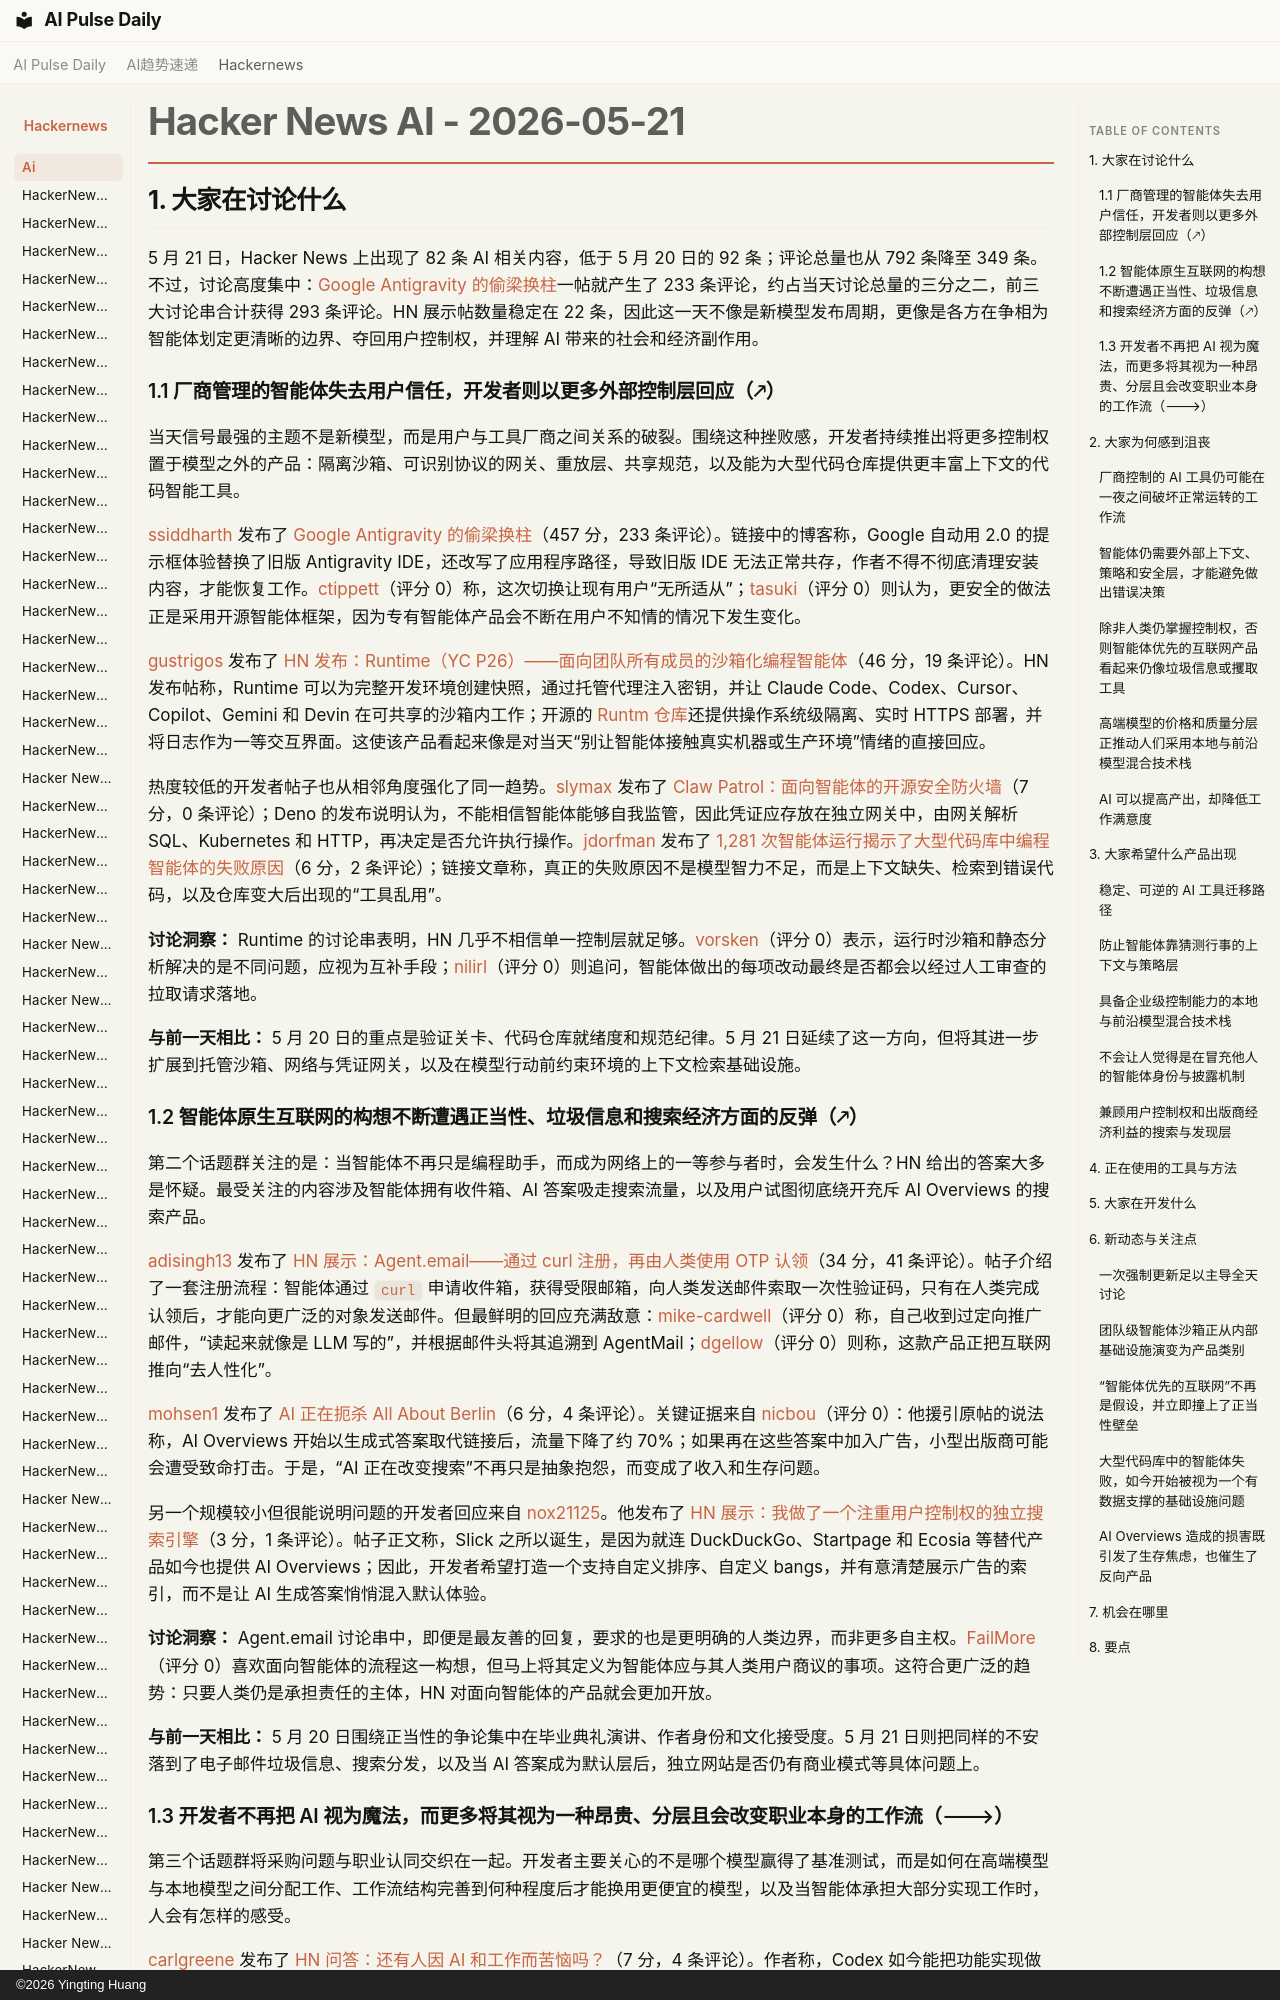

repository: vibewatch/vibewatch.github.io · page: hackernews/ai/2026-05-21.zh/index.html · generator: mkdocs · copyright: ©2026 Yingting Huang

# Hacker News AI - 2026-05-21

## 1. 大家在讨论什么

5 月 21 日，Hacker News 上出现了 82 条 AI 相关内容，低于 5 月 20 日的 92 条；评论总量也从 792 条降至 349 条。不过，讨论高度集中：[Google Antigravity 的偷梁换柱](https://news.ycombinator.com/item?id=48222529)一帖就产生了 233 条评论，约占当天讨论总量的三分之二，前三大讨论串合计获得 293 条评论。HN 展示帖数量稳定在 22 条，因此这一天不像是新模型发布周期，更像是各方在争相为智能体划定更清晰的边界、夺回用户控制权，并理解 AI 带来的社会和经济副作用。

### 1.1 厂商管理的智能体失去用户信任，开发者则以更多外部控制层回应（🡕）

当天信号最强的主题不是新模型，而是用户与工具厂商之间关系的破裂。围绕这种挫败感，开发者持续推出将更多控制权置于模型之外的产品：隔离沙箱、可识别协议的网关、重放层、共享规范，以及能为大型代码仓库提供更丰富上下文的代码智能工具。

[ssiddharth](https://news.ycombinator.com/user?id=ssiddharth) 发布了 [Google Antigravity 的偷梁换柱](https://news.ycombinator.com/item?id=48222529)（457 分，233 条评论）。链接中的博客称，Google 自动用 2.0 的提示框体验替换了旧版 Antigravity IDE，还改写了应用程序路径，导致旧版 IDE 无法正常共存，作者不得不彻底清理安装内容，才能恢复工作。[ctippett](https://news.ycombinator.com/user?id=ctippett)（评分 0）称，这次切换让现有用户“无所适从”；[tasuki](https://news.ycombinator.com/user?id=tasuki)（评分 0）则认为，更安全的做法正是采用开源智能体框架，因为专有智能体产品会不断在用户不知情的情况下发生变化。

[gustrigos](https://news.ycombinator.com/user?id=gustrigos) 发布了 [HN 发布：Runtime（YC P26）——面向团队所有成员的沙箱化编程智能体](https://news.ycombinator.com/item?id=48225040)（46 分，19 条评论）。HN 发布帖称，Runtime 可以为完整开发环境创建快照，通过托管代理注入密钥，并让 Claude Code、Codex、Cursor、Copilot、Gemini 和 Devin 在可共享的沙箱内工作；开源的 [Runtm 仓库](https://github.com/runtm-ai/runtm)还提供操作系统级隔离、实时 HTTPS 部署，并将日志作为一等交互界面。这使该产品看起来像是对当天“别让智能体接触真实机器或生产环境”情绪的直接回应。

热度较低的开发者帖子也从相邻角度强化了同一趋势。[slymax](https://news.ycombinator.com/user?id=slymax) 发布了 [Claw Patrol：面向智能体的开源安全防火墙](https://news.ycombinator.com/item?id=48227166)（7 分，0 条评论）；Deno 的发布说明认为，不能相信智能体能够自我监管，因此凭证应存放在独立网关中，由网关解析 SQL、Kubernetes 和 HTTP，再决定是否允许执行操作。[jdorfman](https://news.ycombinator.com/user?id=jdorfman) 发布了 [1,281 次智能体运行揭示了大型代码库中编程智能体的失败原因](https://news.ycombinator.com/item?id=48224161)（6 分，2 条评论）；链接文章称，真正的失败原因不是模型智力不足，而是上下文缺失、检索到错误代码，以及仓库变大后出现的“工具乱用”。

**讨论洞察：** Runtime 的讨论串表明，HN 几乎不相信单一控制层就足够。[vorsken](https://news.ycombinator.com/user?id=vorsken)（评分 0）表示，运行时沙箱和静态分析解决的是不同问题，应视为互补手段；[nilirl](https://news.ycombinator.com/user?id=nilirl)（评分 0）则追问，智能体做出的每项改动最终是否都会以经过人工审查的拉取请求落地。

**与前一天相比：** 5 月 20 日的重点是验证关卡、代码仓库就绪度和规范纪律。5 月 21 日延续了这一方向，但将其进一步扩展到托管沙箱、网络与凭证网关，以及在模型行动前约束环境的上下文检索基础设施。
